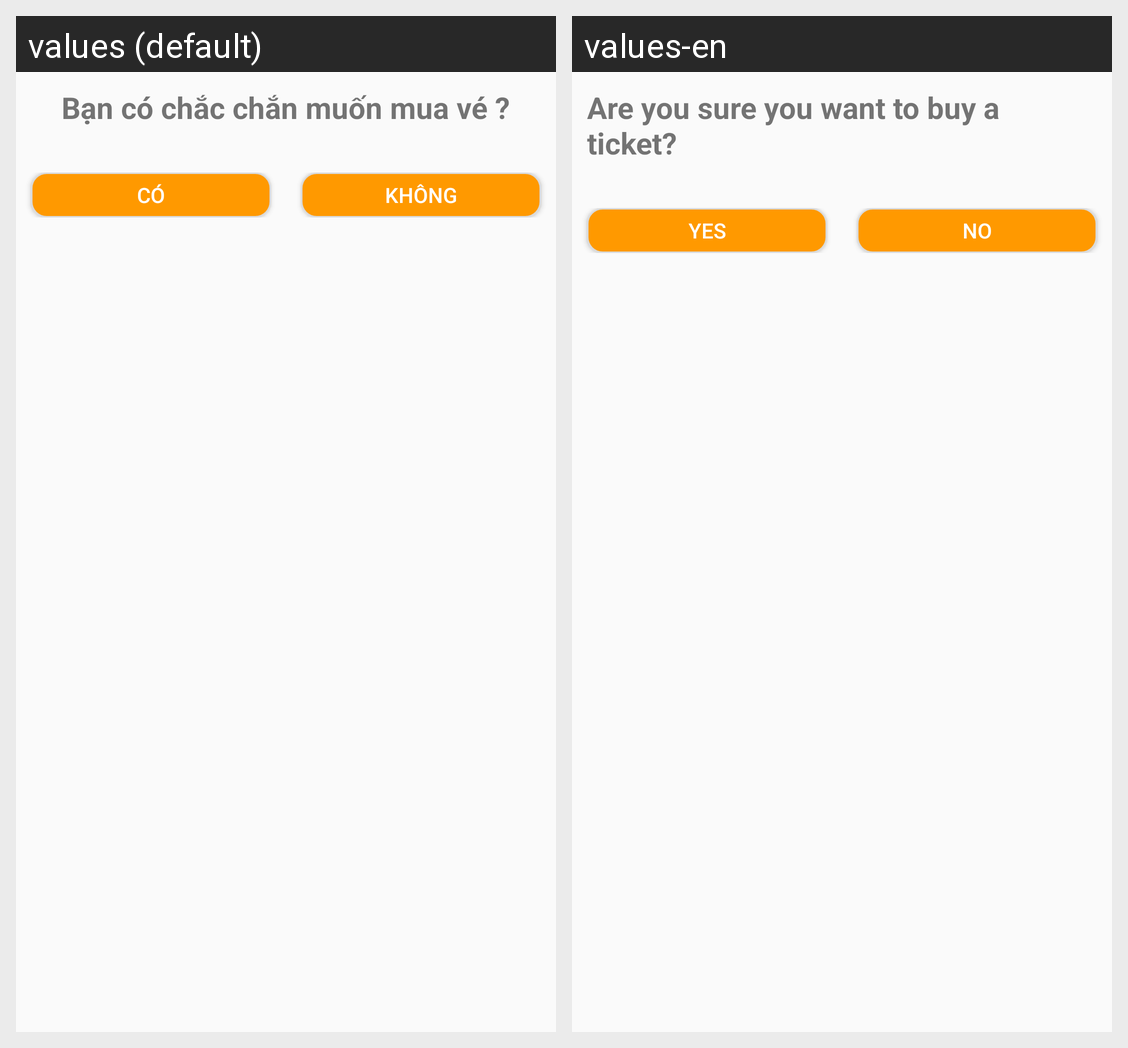

For this localized Android screen grid, give each drawn string resource with its value in every locale shown.
Android screen res/layout/dialog_mua_ve.xml rendered under 2 locales, left to right: values (default), values-en. Device: Nexus 5 (rendered at 1080×1920; each locale shown at half size, 540×960, under a caption strip naming it); theme AppTheme.
Strings drawn on this screen, with the default value and each locale's value (text and hints the layout hard-codes, and strings that could not be matched under every locale, appear in the picture but are not listed):

question_buy_ticket
  values: Bạn có chắc chắn muốn mua vé ?
  values-en: Are you sure you want to buy a ticket?

yes
  values: Có
  values-en: Yes

no
  values: Không
  values-en: No
